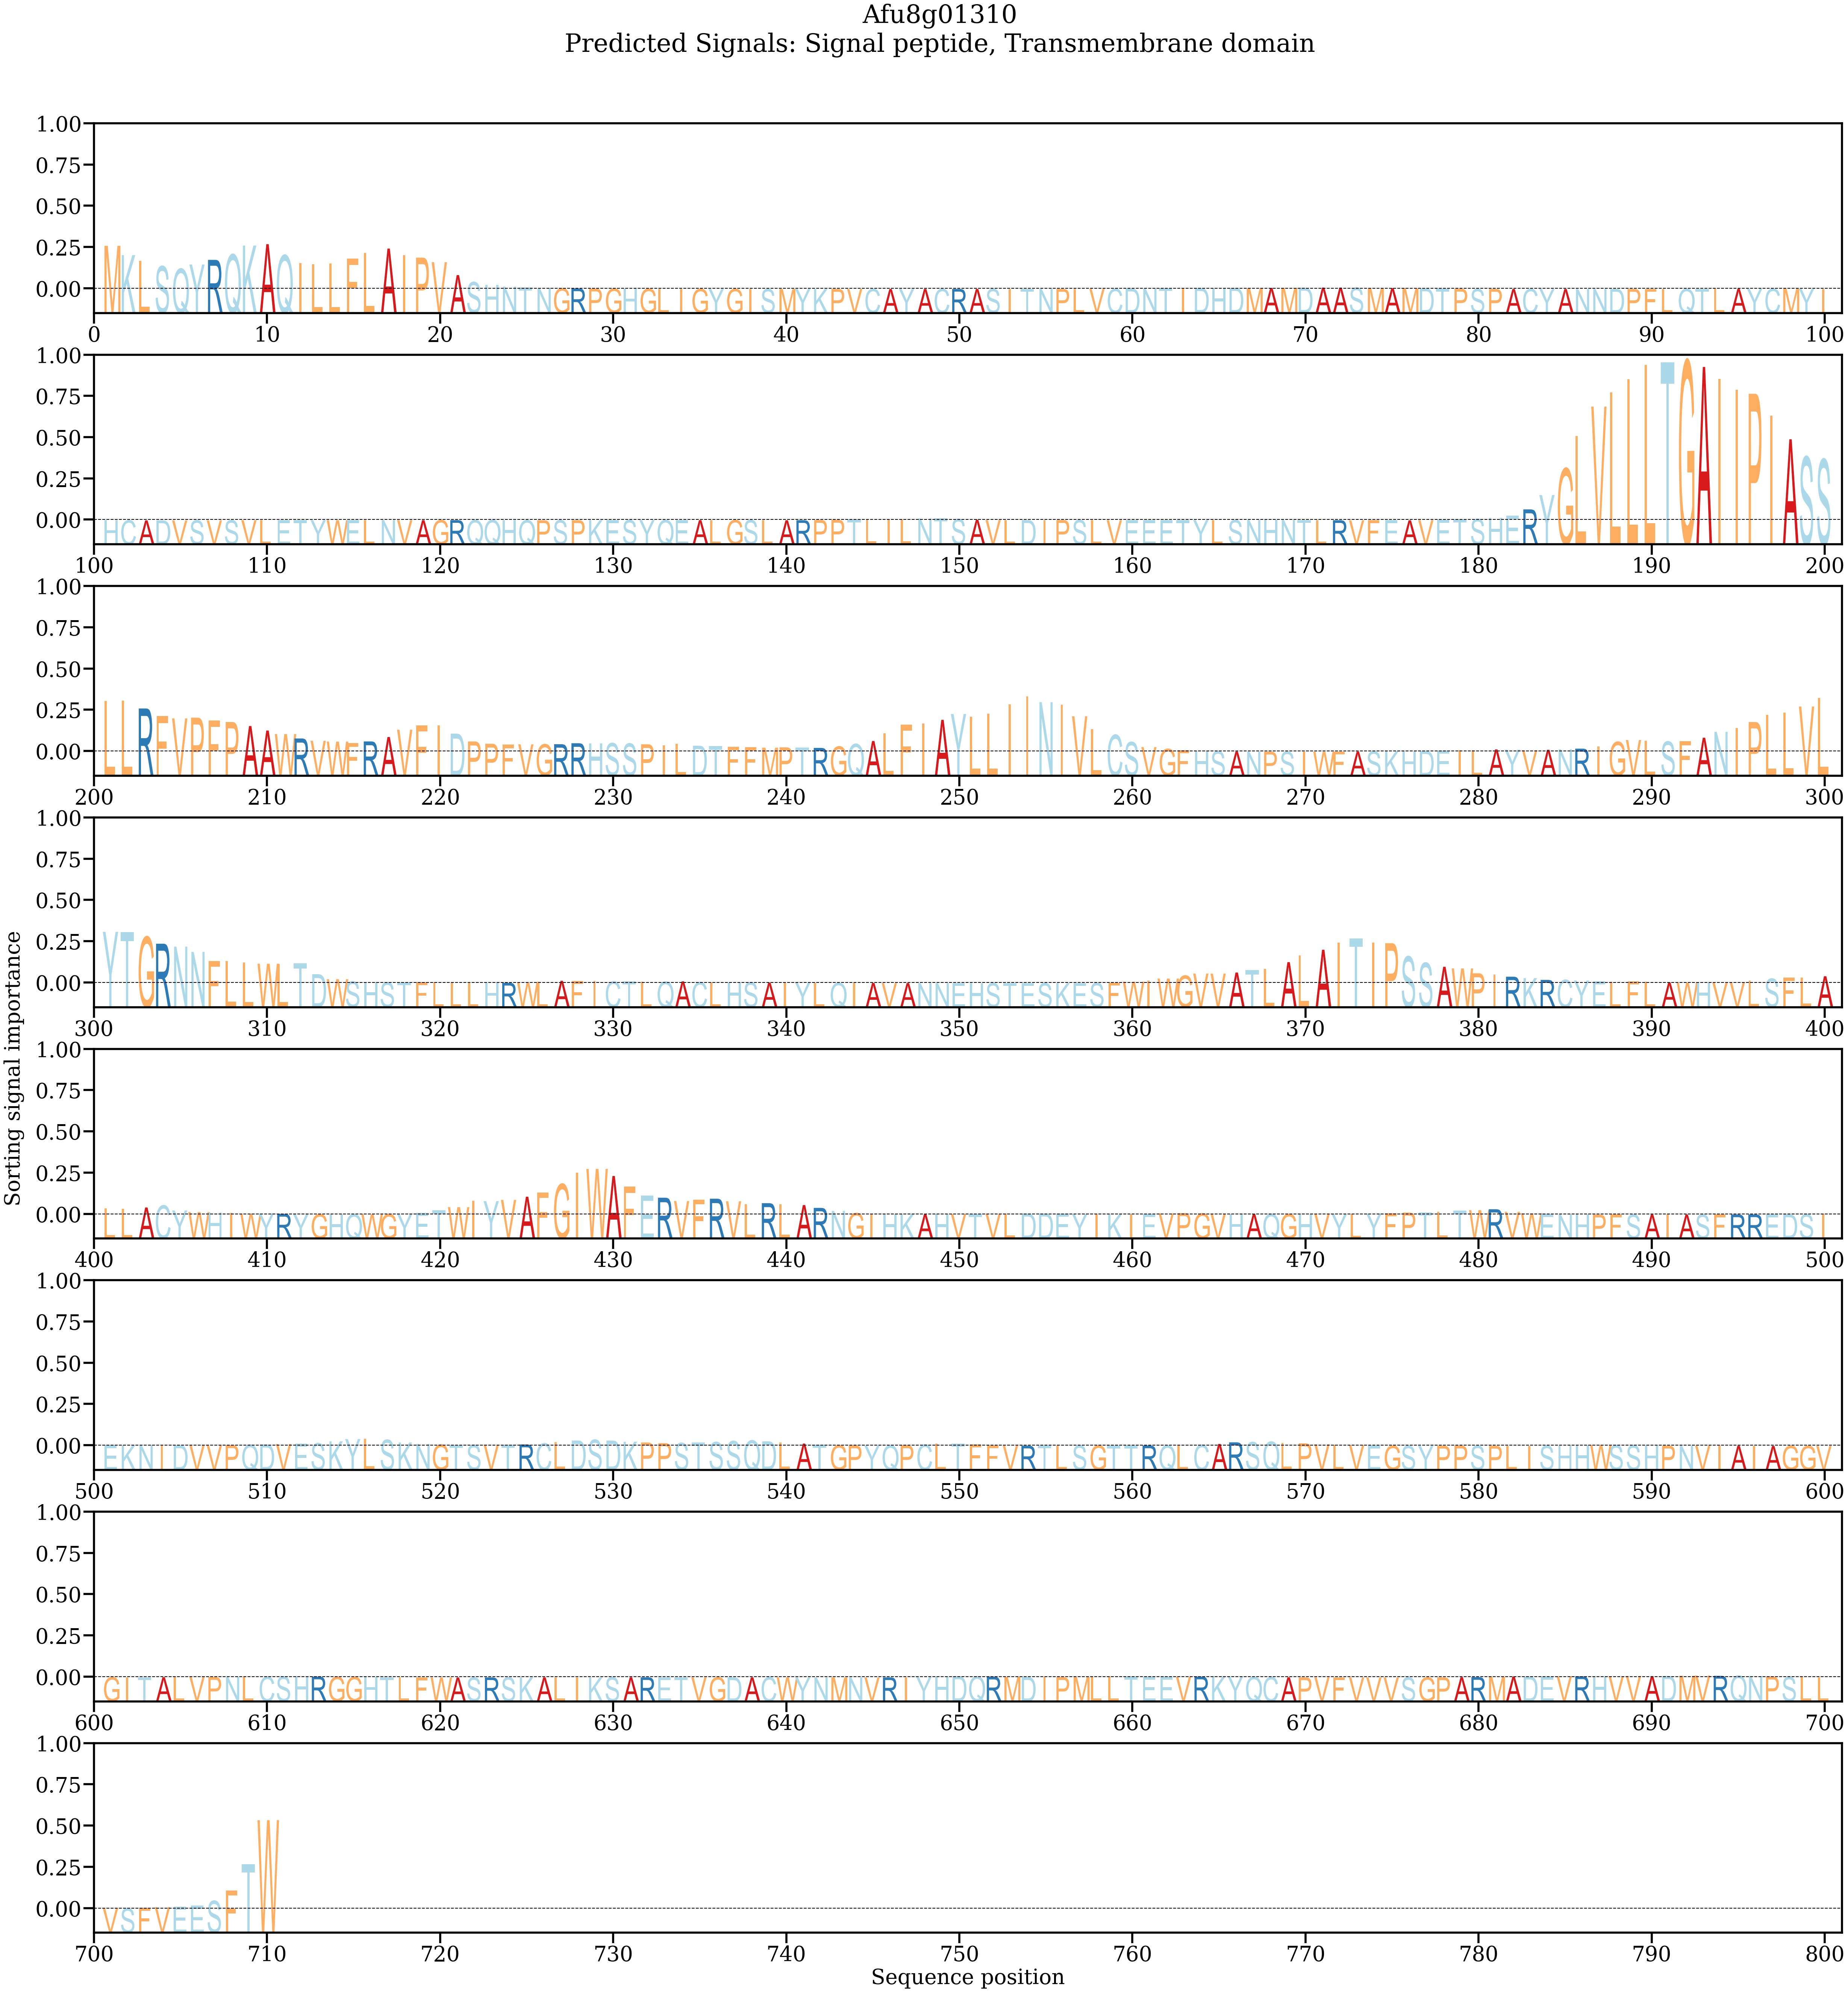

Data behind this chart, as committed beside it:
AA, Alpha
M, 0.007152
K, 0.00561
L, 0.004661
S, 0.003773
Q, 0.003348
Y, 0.004067
R, 0.004829
Q, 0.005712
K, 0.007198
A, 0.007429
Q, 0.005594
I, 0.004282
L, 0.004093
L, 0.004215
F, 0.005031
L, 0.005944
A, 0.006698
I, 0.005605
P, 0.005199
V, 0.004453
A, 0.002313
S, 0.001161
H, 0.0006933
N, 0.000406
T, 0.0002566
N, 0.0001912
G, 0.0001344
R, 0.0001056
P, 8.8332905e-05
G, 8.027436e-05
H, 7.508319e-05
G, 4.94603e-05
L, 3.350377e-05
I, 2.5514091e-05
G, 2.1494065e-05
Y, 1.6408874e-05
G, 1.7178492e-05
I, 1.7518469e-05
S, 1.7913448e-05
M, 1.5486483e-05
Y, 1.8554254e-05
K, 1.8232857e-05
P, 2.4863873e-05
V, 2.2935279e-05
C, 2.4848752e-05
A, 2.011377e-05
Y, 2.3194152e-05
A, 2.1114125e-05
C, 2.7790293e-05
R, 2.4883382e-05
A, 3.0158797e-05
S, 3.4158078e-05
I, 3.9070725e-05
T, 3.7573005e-05
N, 3.5884776e-05
P, 2.7474287e-05
L, 2.5694539e-05
V, 3.526068e-05
C, 5.5161538e-05
D, 8.7449225e-05
... 650 more rows
